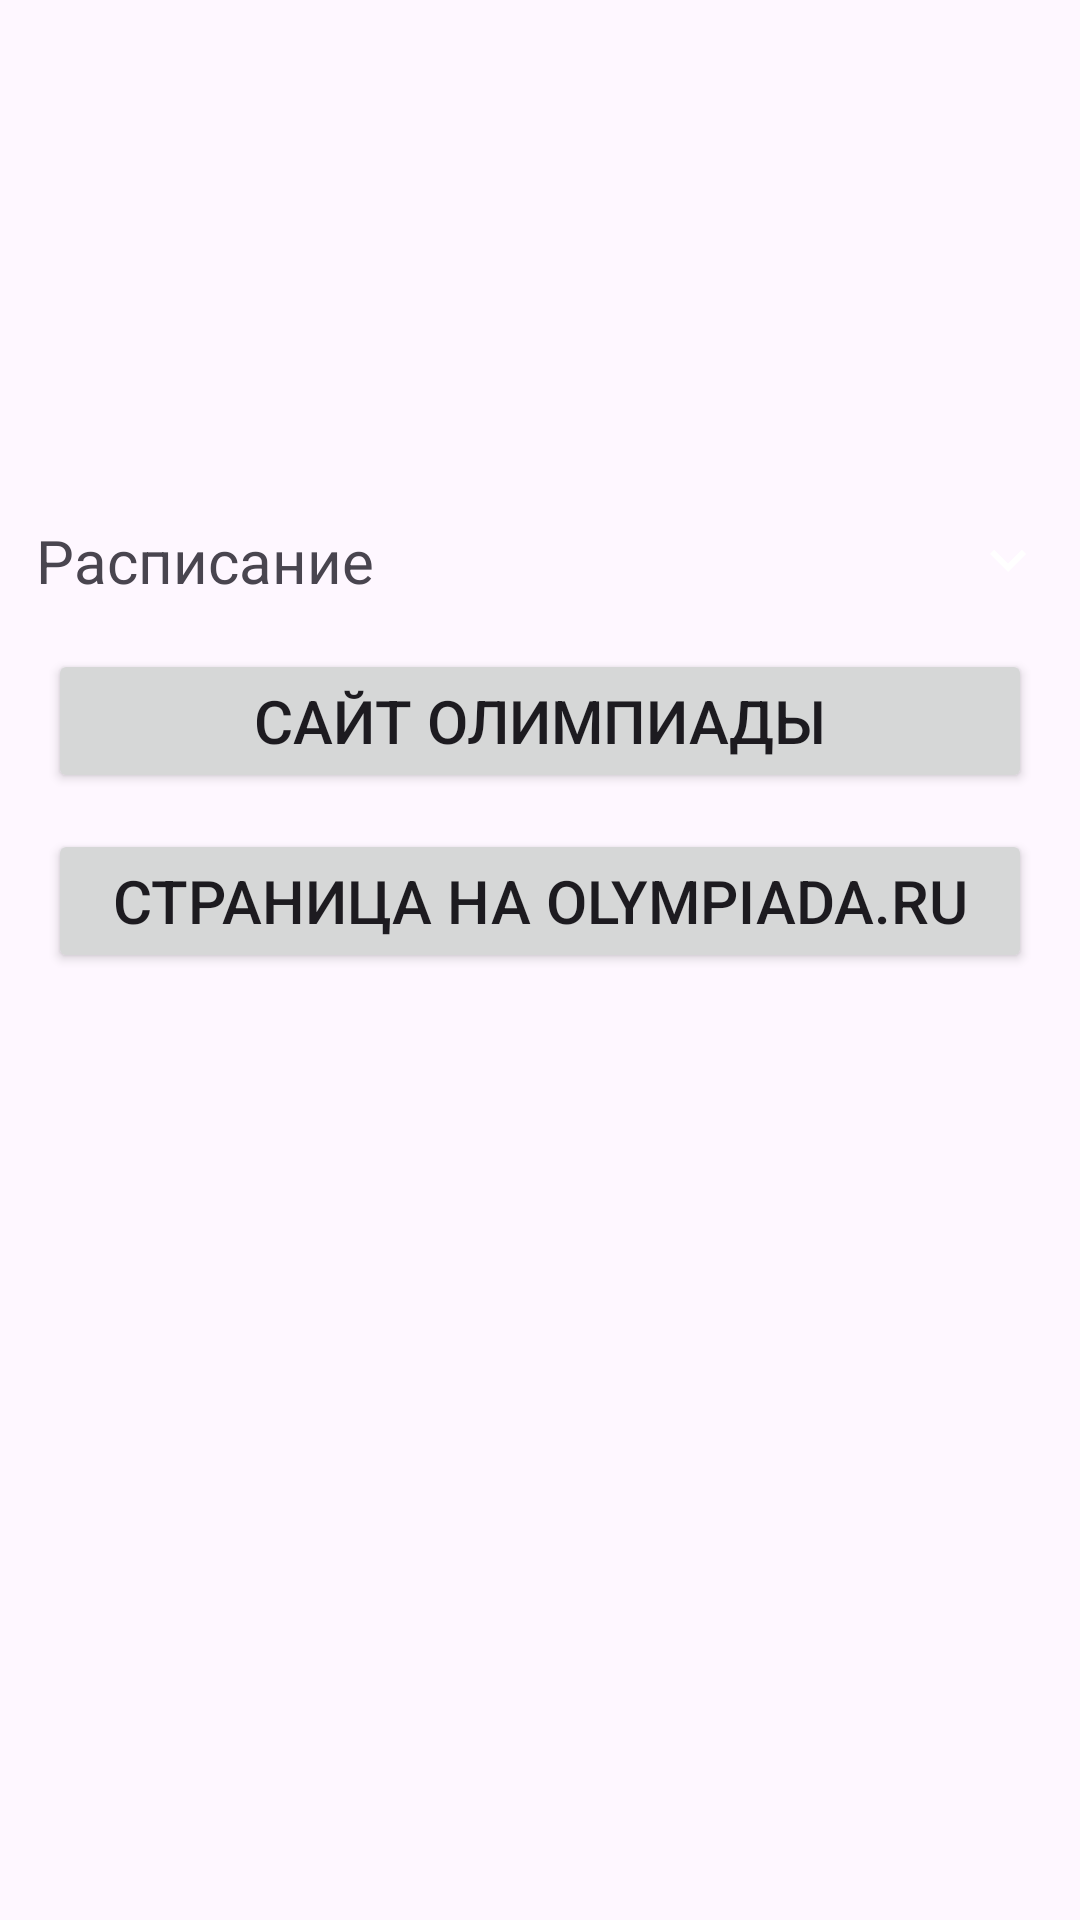

Here is an Android app screen rendered from its layout file. Give the layout XML and the strings, colors and styles it references.
<!-- AndroidManifest.xml: application theme Theme.OlympiadFinder -->
<!-- res/layout/activity_olympiad_info.xml -->
<?xml version="1.0" encoding="utf-8"?>
<androidx.constraintlayout.widget.ConstraintLayout xmlns:android="http://schemas.android.com/apk/res/android"
    xmlns:app="http://schemas.android.com/apk/res-auto"
    xmlns:tools="http://schemas.android.com/tools"
    android:id="@+id/main"
    android:layout_width="match_parent"
    android:layout_height="match_parent"
    android:padding="4dp"
    tools:context=".ui.OlympiadInfoActivity">

    <TextView
        android:id="@+id/tv_name"
        android:layout_width="match_parent"
        android:layout_height="wrap_content"
        android:layout_margin="8dp"
        android:gravity="center"
        android:textSize="24sp"
        android:textStyle="bold"
        app:layout_constraintEnd_toEndOf="parent"
        app:layout_constraintStart_toStartOf="parent"
        app:layout_constraintTop_toTopOf="parent"
        tools:text="Olympiad Name" />

    <ScrollView
        android:id="@+id/scrollView"
        android:layout_width="match_parent"
        android:layout_height="wrap_content"
        android:paddingBottom="70dp"
        app:layout_constraintTop_toBottomOf="@+id/tv_name">

        <androidx.constraintlayout.widget.ConstraintLayout
            android:layout_width="match_parent"
            android:layout_height="wrap_content"
            android:animateLayoutChanges="true">

            <TextView
                android:id="@+id/tv_description"
                android:layout_width="match_parent"
                android:layout_height="wrap_content"
                android:layout_margin="8dp"
                android:paddingTop="4dp"
                android:paddingBottom="4dp"
                android:textSize="20sp"
                app:layout_constraintEnd_toEndOf="parent"
                app:layout_constraintStart_toStartOf="parent"
                app:layout_constraintTop_toTopOf="parent"
                tools:text="Description" />

            <TextView
                android:id="@+id/tv_subjects"
                android:layout_width="match_parent"
                android:layout_height="wrap_content"
                android:layout_margin="8dp"
                android:paddingBottom="4dp"
                android:textSize="20sp"
                app:layout_constraintEnd_toEndOf="parent"
                app:layout_constraintStart_toStartOf="parent"
                app:layout_constraintTop_toBottomOf="@+id/tv_description"
                tools:text="Physics, Math" />

            <TextView
                android:id="@+id/tv_grade"
                android:layout_width="match_parent"
                android:layout_height="wrap_content"
                android:layout_margin="8dp"
                android:paddingBottom="4dp"
                android:textSize="20sp"
                app:layout_constraintEnd_toEndOf="parent"
                app:layout_constraintStart_toStartOf="parent"
                app:layout_constraintTop_toBottomOf="@+id/tv_subjects"
                tools:text="Grade 8-11" />


            <TextView
                android:id="@+id/tv_schedule"
                android:layout_width="match_parent"
                android:layout_height="wrap_content"
                android:layout_margin="8dp"
                android:clickable="true"
                android:paddingBottom="4dp"
                android:text="@string/schedule"
                android:textSize="20sp"
                app:drawableEndCompat="@drawable/baseline_keyboard_arrow_down_24"
                app:layout_constraintEnd_toEndOf="parent"
                app:layout_constraintStart_toStartOf="parent"
                app:layout_constraintTop_toBottomOf="@id/tv_grade"
                tools:text="Schedule" />


            <androidx.constraintlayout.widget.ConstraintLayout
                android:id="@+id/expandedLayout"
                android:layout_width="match_parent"
                android:layout_height="wrap_content"
                android:visibility="gone"
                app:layout_constraintEnd_toEndOf="parent"
                app:layout_constraintStart_toStartOf="parent"
                app:layout_constraintTop_toBottomOf="@id/tv_schedule">

                <TextView
                    android:id="@+id/tv_stages_dates"
                    android:layout_width="match_parent"
                    android:layout_height="wrap_content"
                    android:layout_margin="8dp"
                    android:paddingStart="12dp"
                    android:paddingBottom="4dp"
                    android:textSize="20sp"
                    app:layout_constraintEnd_toEndOf="parent"
                    app:layout_constraintStart_toStartOf="parent"
                    app:layout_constraintTop_toTopOf="parent"
                    tools:text="First stage \n 3...8 Sep" />


            </androidx.constraintlayout.widget.ConstraintLayout>


            <Button
                android:id="@+id/btn_web"
                android:layout_width="match_parent"
                android:layout_height="wrap_content"
                android:layout_margin="12dp"
                android:padding="4dp"
                android:text="@string/olympiad_web"
                android:textSize="20sp"
                app:layout_constraintEnd_toEndOf="parent"
                app:layout_constraintStart_toStartOf="parent"
                app:layout_constraintTop_toBottomOf="@id/expandedLayout"
                tools:text="Go to website" />

            <Button
                android:id="@+id/btn_olru"
                android:layout_width="match_parent"
                android:layout_height="wrap_content"
                android:layout_margin="12dp"
                android:text="@string/olympiada_ru"
                android:textSize="20sp"
                app:layout_constraintEnd_toEndOf="parent"
                app:layout_constraintStart_toStartOf="parent"
                app:layout_constraintTop_toBottomOf="@id/btn_web"
                tools:text="Go to Olympiada.ru" />

            <ImageView
                android:id="@+id/favourite"
                android:layout_width="wrap_content"
                android:layout_height="wrap_content"
                android:layout_margin="16dp"
                android:contentDescription="@string/star"
                android:src="@drawable/baseline_star_24"
                app:layout_constraintEnd_toEndOf="parent"
                app:layout_constraintStart_toStartOf="parent"
                app:layout_constraintTop_toBottomOf="@id/btn_olru" />


        </androidx.constraintlayout.widget.ConstraintLayout>

    </ScrollView>

</androidx.constraintlayout.widget.ConstraintLayout>
<!-- resources referenced by this layout -->
<resources>
  <!-- drawable baseline_keyboard_arrow_down_24 (drawable) -->
  <vector xmlns:android="http://schemas.android.com/apk/res/android" android:height="24dp" android:tint="@color/gray" android:viewportHeight="24" android:viewportWidth="24" android:width="24dp">
        
      <path android:fillColor="@android:color/white" android:pathData="M7.41,8.59L12,13.17l4.59,-4.58L18,10l-6,6 -6,-6 1.41,-1.41z"/>
      
  </vector>
  <string name="olympiad_web">Сайт олимпиады</string>
  <string name="olympiada_ru">Страница на Olympiada.ru</string>
  <string name="schedule">Расписание</string>
  <string name="star">Star</string>
  <style name="Theme.OlympiadFinder" parent="Base.Theme.OlympiadFinder" />
  <style name="Base.Theme.OlympiadFinder" parent="Theme.Material3.DayNight.NoActionBar">
          
          
      </style>
</resources>
